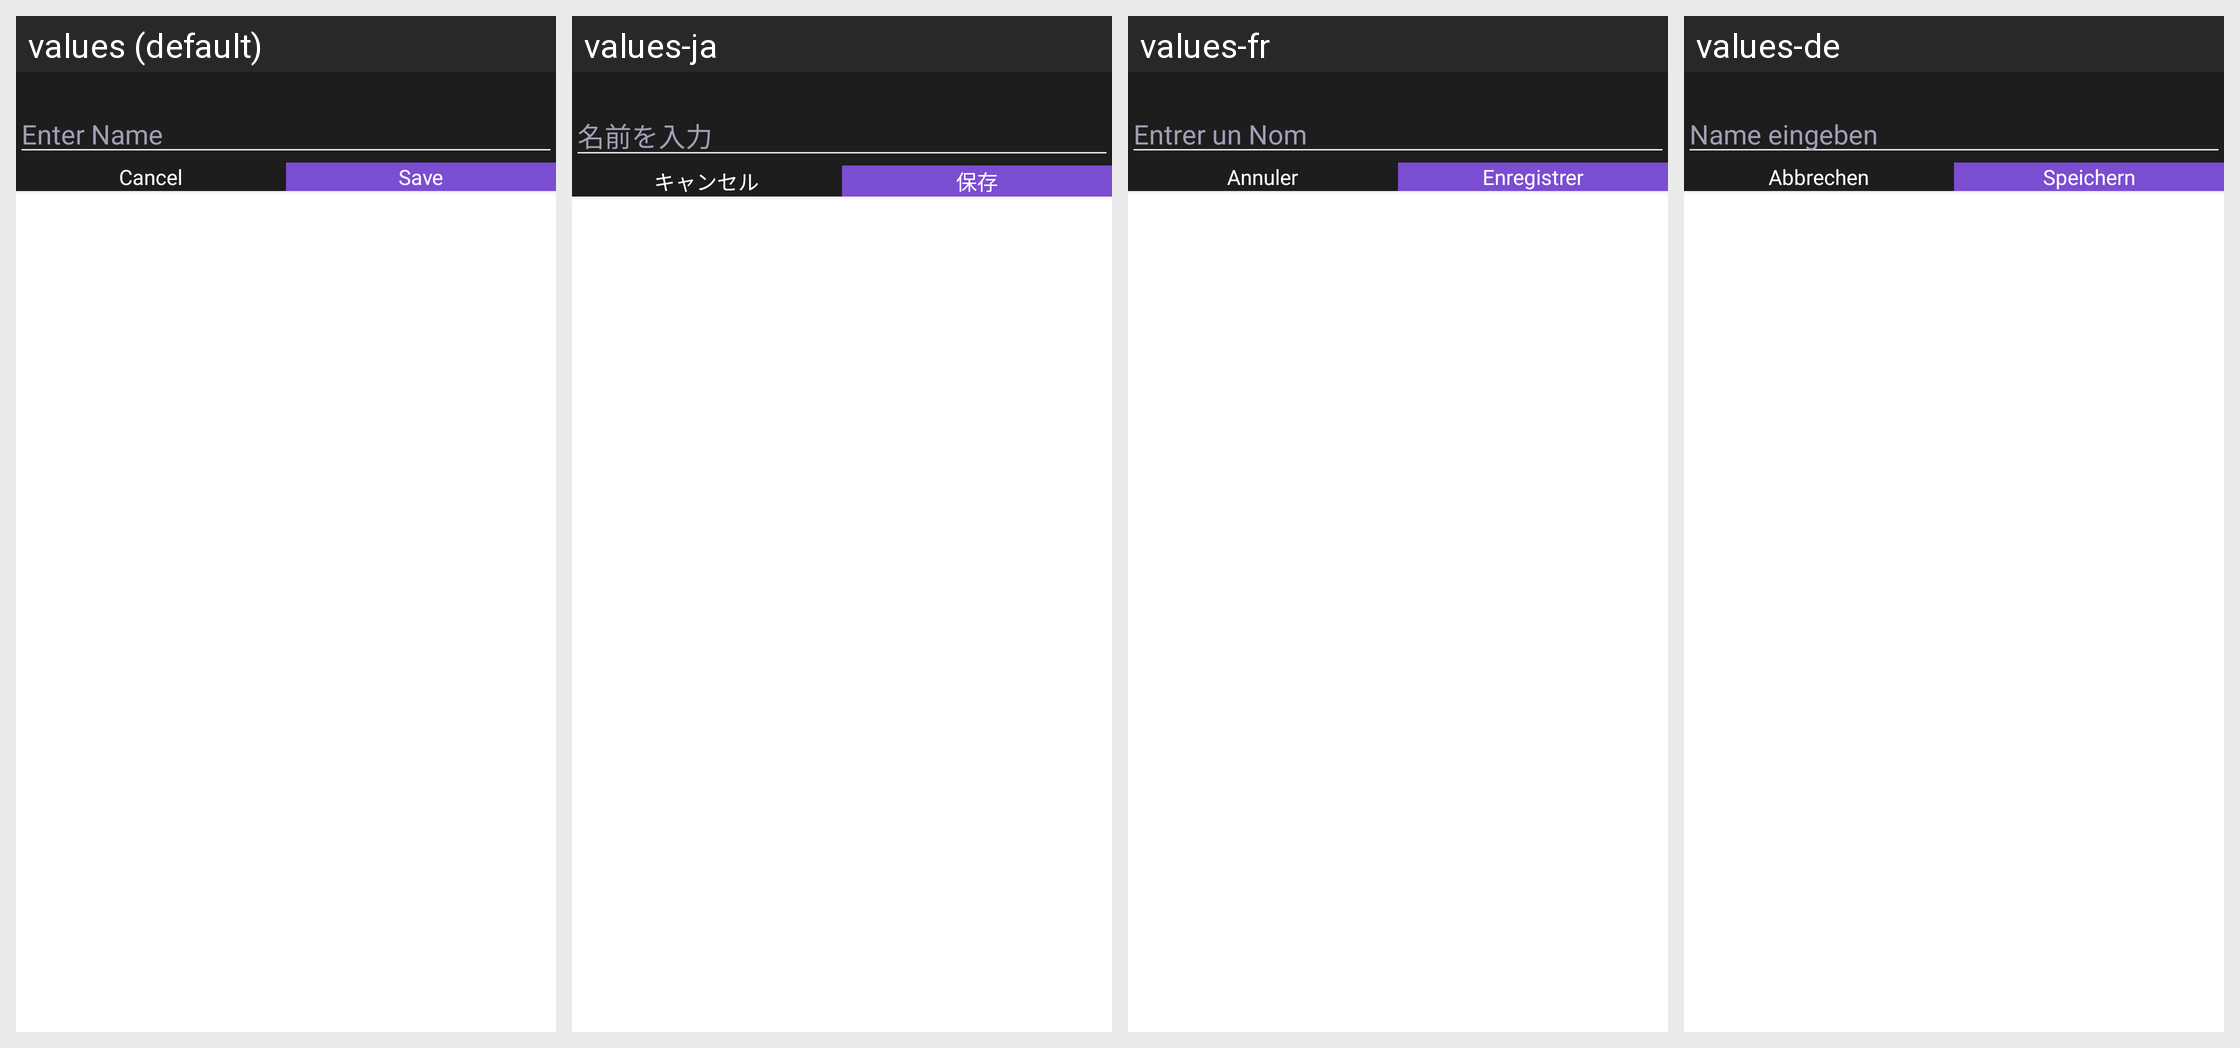

Locale-by-locale string values for the Android screen shown in this grid:
Android screen res/layout/layout_rename_dialog.xml rendered under 4 locales, left to right: values (default), values-ja, values-fr, values-de. Device: Nexus 5 (rendered at 1080×1920; each locale shown at half size, 540×960, under a caption strip naming it); theme Theme.MaterialComponents.DayNight.NoActionBar.
Other locales in the repository, not shown: values-af, values-ar, values-cs, values-el, values-es, values-hi, values-in, values-it, values-ko, values-ms, values-nl, values-no, values-pt, values-ru, values-th, values-tr, values-vi, values-zh.
Strings drawn on this screen, with the default value and each locale's value (text and hints the layout hard-codes, and strings that could not be matched under every locale, appear in the picture but are not listed):

enter_name_label
  values: Enter Name
  values-ja: 名前を入力
  values-fr: Entrer un Nom
  values-de: Name eingeben

cancel_label
  values: Cancel
  values-ja: キャンセル
  values-fr: Annuler
  values-de: Abbrechen

save_label
  values: Save
  values-ja: 保存
  values-fr: Enregistrer
  values-de: Speichern
